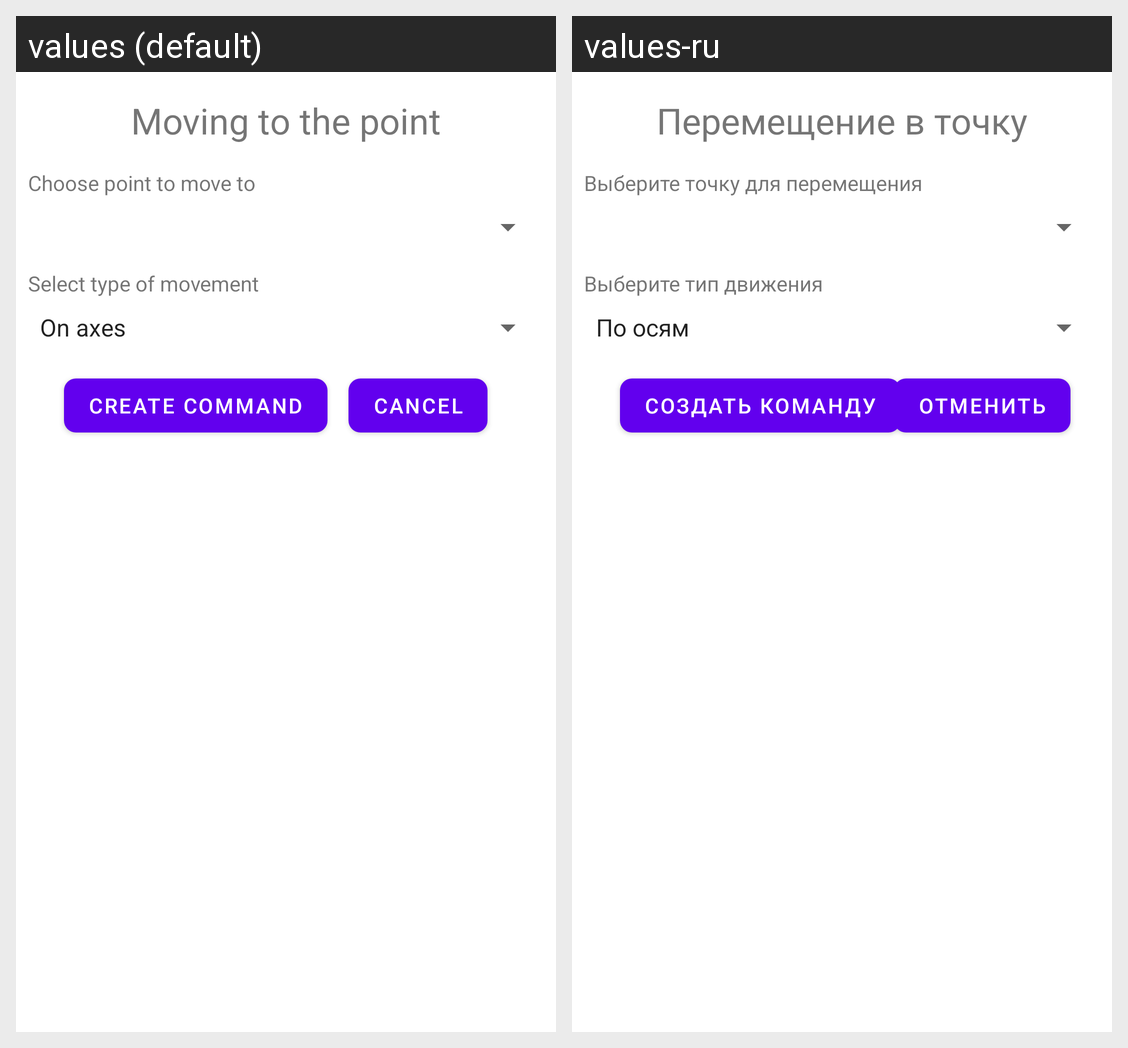

The Android screen above is rendered under two locales of the same app. Produce the string resources it draws, with the default and per-locale values.
Android screen res/layout/fragment_add_moving_to_point.xml rendered under 2 locales, left to right: values (default), values-ru. Device: Nexus 5 (rendered at 1080×1920; each locale shown at half size, 540×960, under a caption strip naming it); theme Theme.GraphicalToolForKawasaki.
Strings drawn on this screen, with the default value and each locale's value (text and hints the layout hard-codes, and strings that could not be matched under every locale, appear in the picture but are not listed):

moving_to_the_point
  values: Moving to the point
  values-ru: Перемещение в точку

choose_point_to_move_to
  values: Choose point to move to
  values-ru: Выберите точку для перемещения

select_type_of_movement
  values: Select type of movement
  values-ru: Выберите тип движения

cancel
  values: Cancel
  values-ru: Отменить
